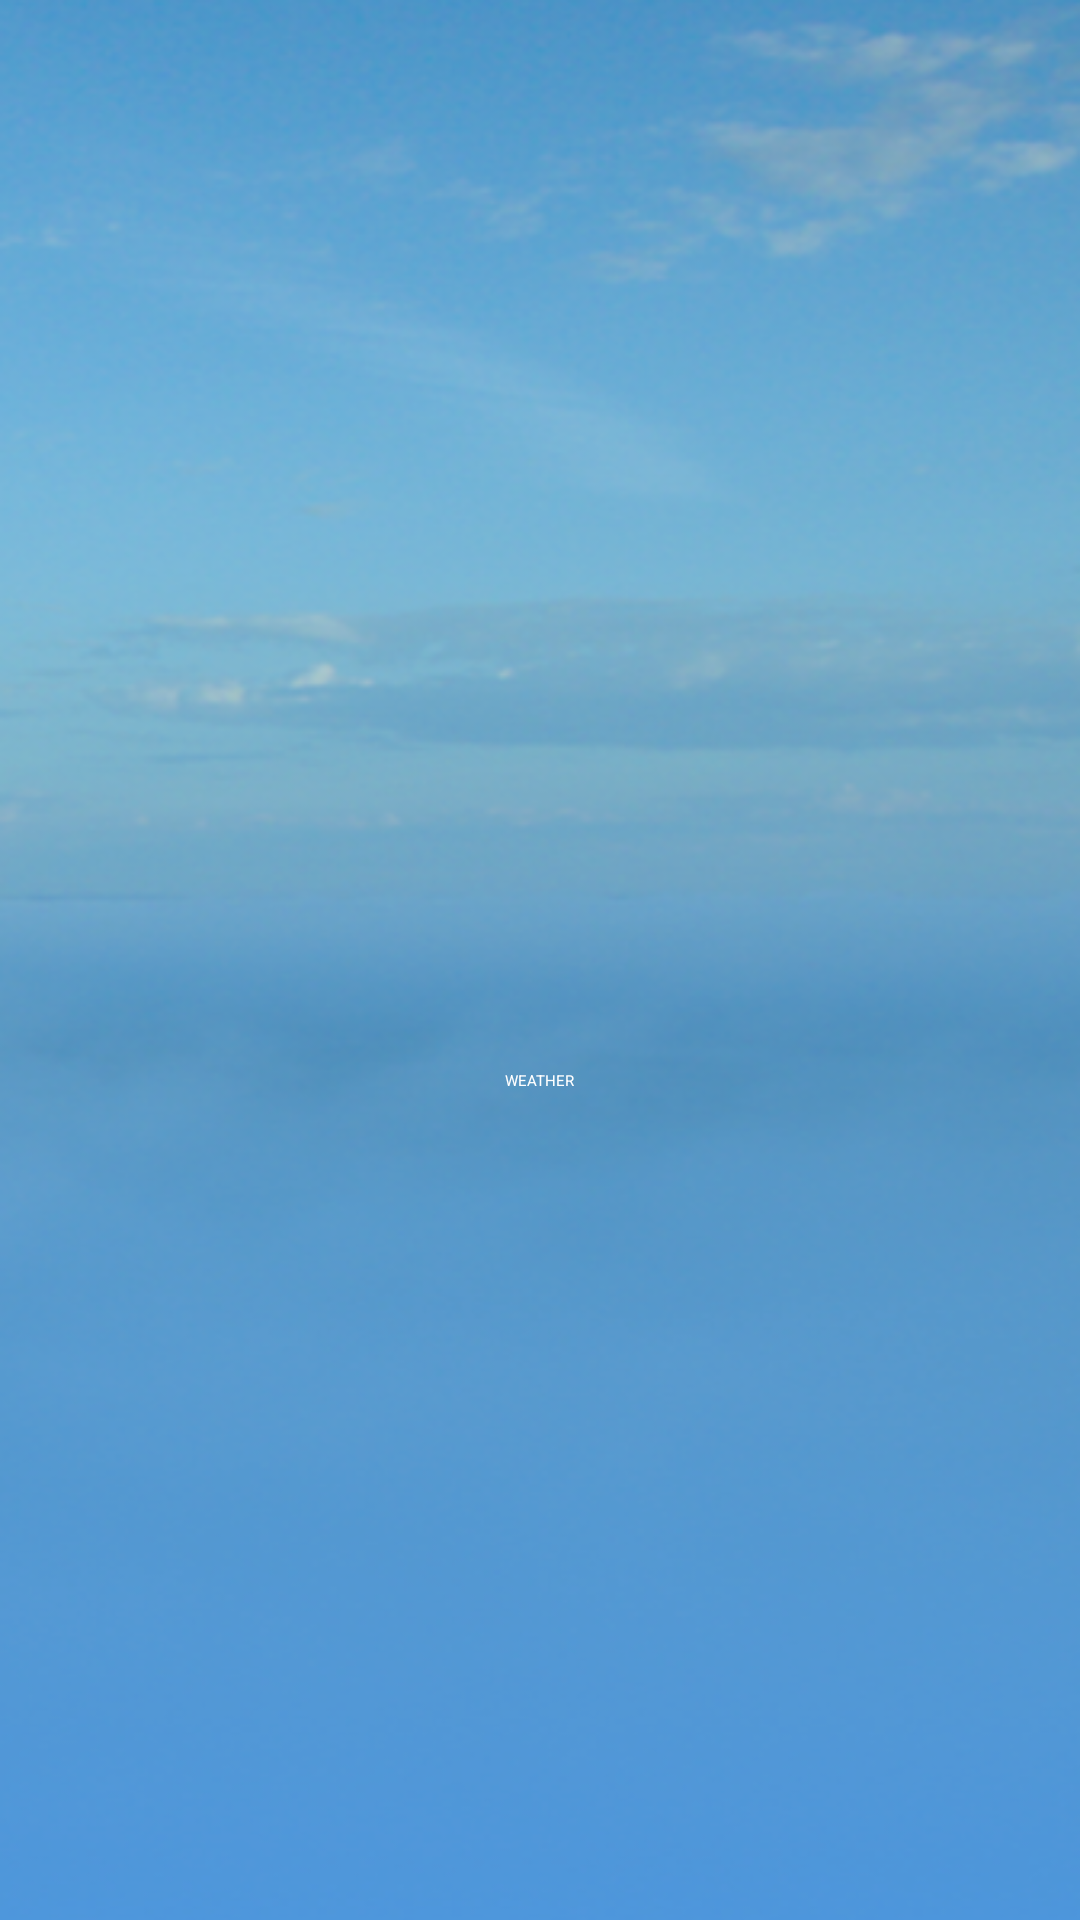

Produce the Android XML layout that renders to this screen, including the resource entries it uses.
<!-- AndroidManifest.xml: application theme Theme.WearherApp -->
<!-- res/layout/fragment_splash.xml -->
<?xml version="1.0" encoding="utf-8"?>
<androidx.constraintlayout.widget.ConstraintLayout xmlns:android="http://schemas.android.com/apk/res/android"
    xmlns:tools="http://schemas.android.com/tools"
    android:layout_width="match_parent"
    android:layout_height="match_parent"
    android:background="@mipmap/weather_splash_bg"
    xmlns:app="http://schemas.android.com/apk/res-auto"
    tools:context=".presentation.splash.SplashFragment">


   <androidx.constraintlayout.widget.ConstraintLayout
       android:layout_width="wrap_content"
       android:layout_height="wrap_content"
       app:layout_constraintTop_toTopOf="parent"
       app:layout_constraintStart_toStartOf="parent"
       app:layout_constraintEnd_toEndOf="parent"
       app:layout_constraintBottom_toBottomOf="parent">

       <ImageView
           android:layout_width="80sp"
           android:layout_height="80sp"
           android:id="@+id/img"
           android:src="@drawable/ic_baseline_cloud_24"
           app:layout_constraintTop_toTopOf="parent"
           app:layout_constraintStart_toStartOf="parent"
           app:layout_constraintEnd_toEndOf="parent"
           />
       <TextView
           android:layout_width="wrap_content"
           android:layout_height="wrap_content"
           app:layout_constraintTop_toBottomOf="@id/img"
           app:layout_constraintStart_toStartOf="parent"
           app:layout_constraintEnd_toEndOf="parent"
           android:text="@string/splash_title"
           android:textColor="@color/white"/>

   </androidx.constraintlayout.widget.ConstraintLayout>



</androidx.constraintlayout.widget.ConstraintLayout>
<!-- resources referenced by this layout -->
<resources>
  <!-- mipmap weather_splash_bg: png bitmap (mipmap-hdpi, 72584 bytes) -->
  <string name="splash_title">WEATHER</string>
  <!-- not gathered from this repository: default colours our renderer supplied (Android Studio template values) -->
  <color name="white">#FFFFFFFF</color>
</resources>
